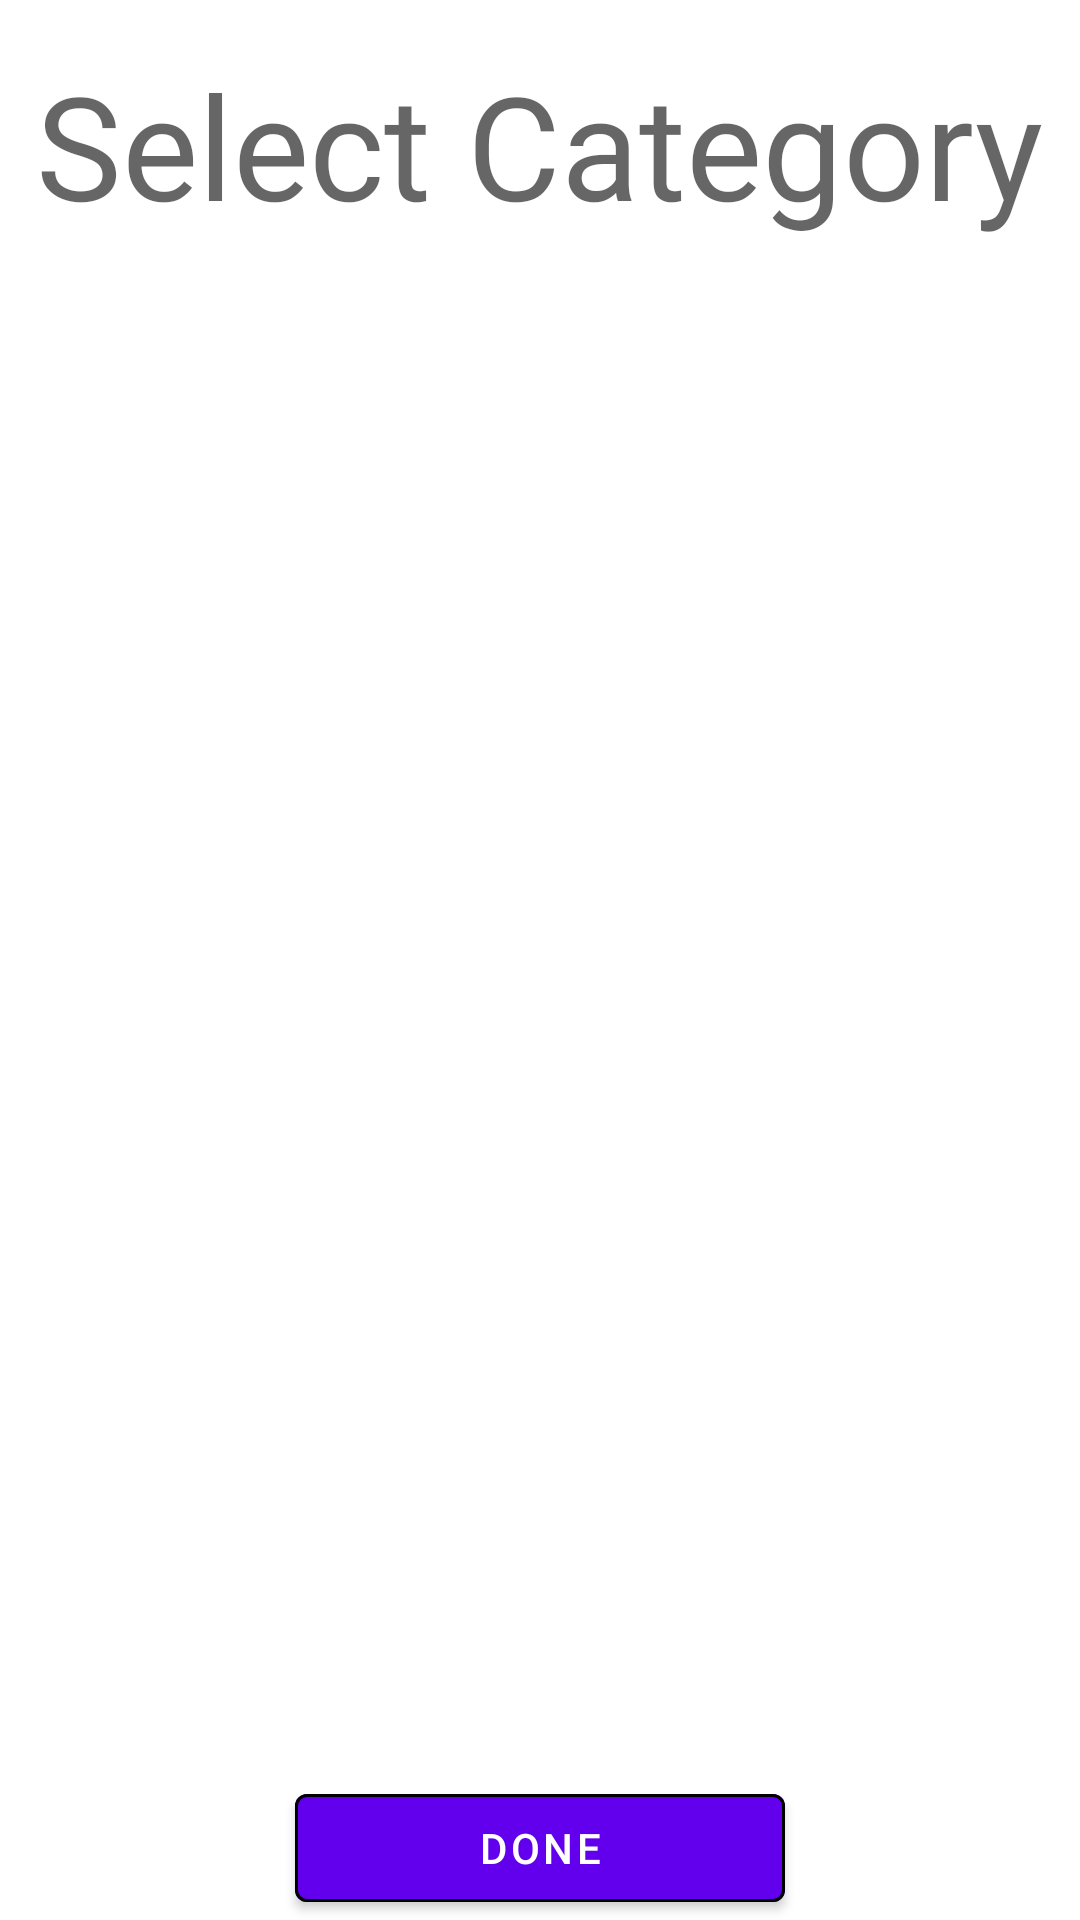

Write the Android layout XML for this screen, with the resource values it uses.
<!-- AndroidManifest.xml: application theme AppTheme -->
<!-- res/layout/dialog_select_category.xml -->
<?xml version="1.0" encoding="utf-8"?>
<layout xmlns:android="http://schemas.android.com/apk/res/android"
    xmlns:app="http://schemas.android.com/apk/res-auto">

    <androidx.constraintlayout.widget.ConstraintLayout
        android:layout_width="match_parent"
        android:layout_height="match_parent"
        android:background="@color/bg_screen">
        <TextView
            android:id="@+id/tv_title"
            android:layout_width="wrap_content"
            android:layout_height="wrap_content"
            android:hint="Select Category"
            android:fontFamily="@font/rokkitt"
            android:textColor="@android:color/black"
            android:layout_marginTop="16dp"
            android:textAppearance="@style/TextAppearance.MaterialComponents.Headline3"
            app:layout_constraintStart_toStartOf="parent"
            app:layout_constraintEnd_toEndOf="parent"
            app:layout_constraintTop_toTopOf="parent"/>
        <androidx.recyclerview.widget.RecyclerView
            android:id="@+id/rv_categories"
            android:layout_width="match_parent"
            android:layout_height="0dp"
            app:layoutManager="androidx.recyclerview.widget.GridLayoutManager"
            android:orientation="vertical"
            app:spanCount="3"
            app:layout_constraintTop_toBottomOf="@id/tv_title"
            app:layout_constraintBottom_toTopOf="@id/btn_done"/>

        <com.google.android.material.button.MaterialButton
            android:id="@+id/btn_done"
            android:layout_width="wrap_content"
            android:layout_height="wrap_content"
            android:text="Done"
            app:strokeWidth="1dp"
            android:ems="10"
            app:layout_constraintBottom_toBottomOf="parent"
            app:layout_constraintStart_toStartOf="parent"
            app:layout_constraintEnd_toEndOf="parent"/>
    </androidx.constraintlayout.widget.ConstraintLayout>
</layout>
<!-- resources referenced by this layout -->
<resources>

</resources>
